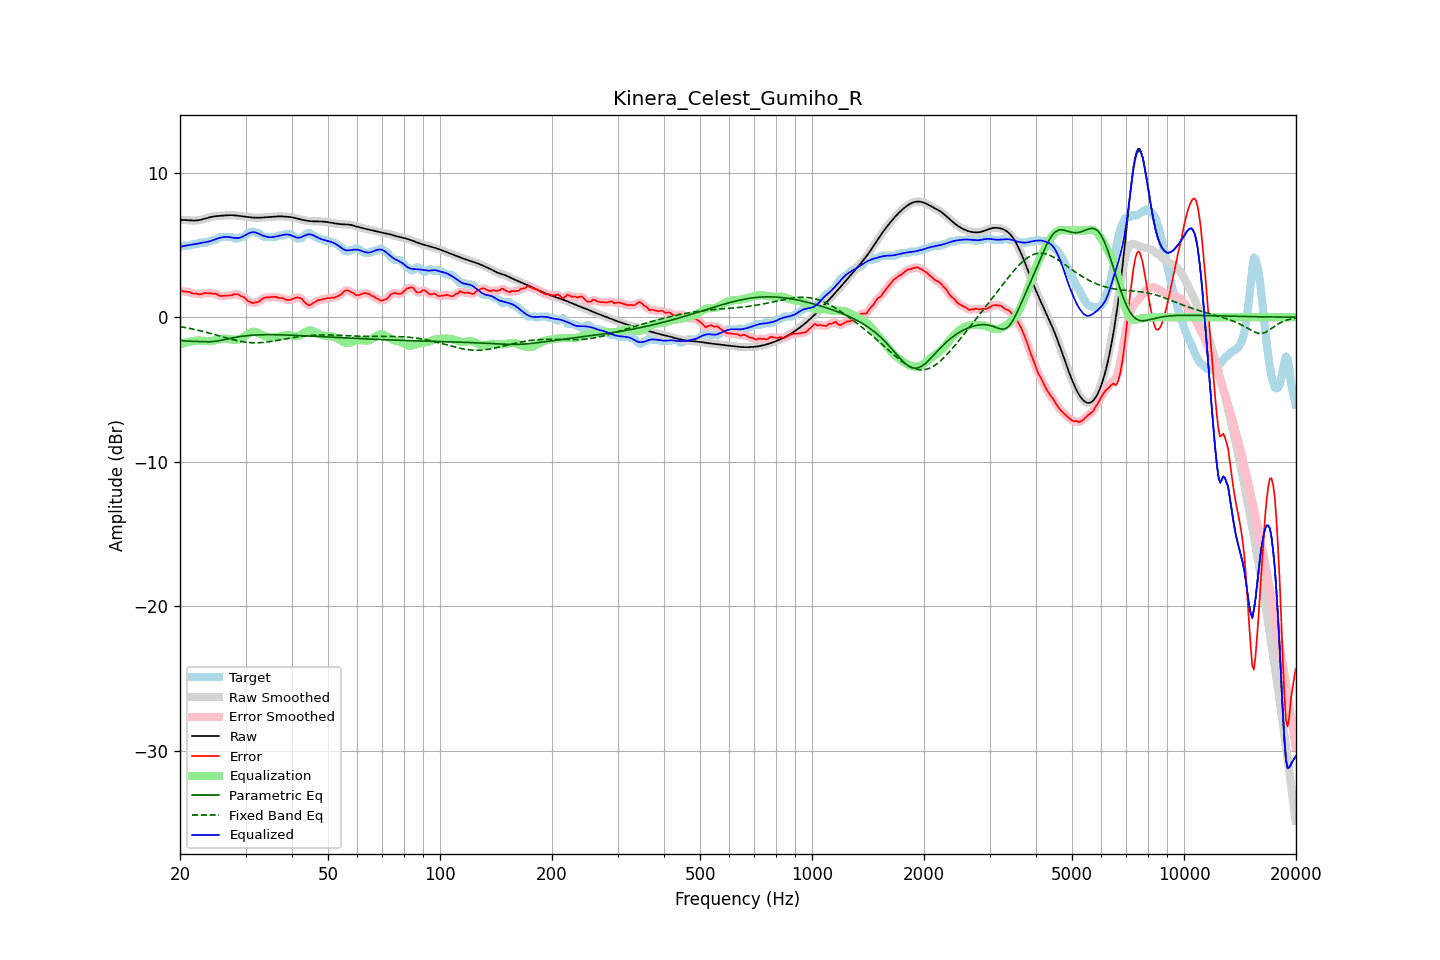

The data file committed next to this chart (first rows):
frequency, raw, error, smoothed, error_smoothed, equalization, parametric_eq, fixed_band_eq, equalized_raw, equalized_smoothed, target
20.00, 6.73, 1.88, 6.73, 1.88, -1.87, -1.58, -0.65, 4.85, 4.85, 4.85
20.20, 6.73, 1.83, 6.73, 1.83, -1.84, -1.61, -0.67, 4.89, 4.89, 4.90
20.40, 6.72, 1.78, 6.72, 1.80, -1.81, -1.63, -0.69, 4.92, 4.91, 4.95
20.61, 6.72, 1.77, 6.72, 1.77, -1.78, -1.64, -0.71, 4.94, 4.94, 4.95
20.81, 6.71, 1.76, 6.71, 1.76, -1.75, -1.65, -0.73, 4.96, 4.96, 4.95
21.02, 6.70, 1.75, 6.70, 1.75, -1.72, -1.66, -0.75, 4.97, 4.97, 4.95
21.23, 6.69, 1.74, 6.69, 1.72, -1.70, -1.66, -0.77, 4.99, 4.99, 4.95
21.44, 6.68, 1.68, 6.68, 1.68, -1.68, -1.67, -0.80, 5.00, 5.00, 5.01
21.66, 6.68, 1.63, 6.68, 1.65, -1.66, -1.67, -0.82, 5.02, 5.02, 5.05
21.87, 6.68, 1.63, 6.68, 1.63, -1.64, -1.67, -0.85, 5.04, 5.04, 5.05
22.09, 6.68, 1.64, 6.68, 1.62, -1.62, -1.68, -0.87, 5.06, 5.06, 5.05
22.31, 6.70, 1.61, 6.70, 1.60, -1.61, -1.68, -0.90, 5.08, 5.08, 5.08
22.54, 6.71, 1.57, 6.71, 1.59, -1.61, -1.69, -0.92, 5.10, 5.10, 5.15
22.76, 6.74, 1.59, 6.74, 1.59, -1.62, -1.69, -0.95, 5.12, 5.12, 5.15
22.99, 6.76, 1.62, 6.76, 1.62, -1.62, -1.69, -0.98, 5.14, 5.14, 5.15
23.22, 6.80, 1.65, 6.80, 1.65, -1.63, -1.70, -1.01, 5.16, 5.16, 5.15
23.45, 6.83, 1.68, 6.83, 1.66, -1.65, -1.70, -1.03, 5.18, 5.18, 5.15
23.69, 6.86, 1.65, 6.86, 1.67, -1.66, -1.70, -1.06, 5.21, 5.21, 5.21
23.92, 6.89, 1.65, 6.89, 1.66, -1.66, -1.70, -1.09, 5.23, 5.23, 5.25
24.16, 6.92, 1.68, 6.92, 1.65, -1.66, -1.69, -1.12, 5.26, 5.26, 5.25
24.40, 6.95, 1.63, 6.95, 1.65, -1.64, -1.69, -1.15, 5.30, 5.30, 5.31
24.65, 6.96, 1.62, 6.96, 1.64, -1.62, -1.68, -1.19, 5.35, 5.35, 5.35
24.89, 6.98, 1.63, 6.98, 1.61, -1.59, -1.67, -1.22, 5.39, 5.39, 5.35
25.14, 6.99, 1.58, 6.99, 1.58, -1.56, -1.65, -1.25, 5.43, 5.43, 5.41
25.39, 7.00, 1.52, 7.00, 1.53, -1.54, -1.63, -1.28, 5.46, 5.46, 5.48
25.65, 7.01, 1.46, 7.01, 1.48, -1.51, -1.61, -1.31, 5.49, 5.49, 5.55
25.91, 7.02, 1.47, 7.02, 1.47, -1.50, -1.59, -1.35, 5.52, 5.52, 5.55
26.16, 7.02, 1.48, 7.02, 1.47, -1.48, -1.57, -1.38, 5.54, 5.54, 5.55
26.43, 7.03, 1.49, 7.03, 1.49, -1.48, -1.54, -1.41, 5.55, 5.55, 5.55
26.69, 7.04, 1.50, 7.04, 1.50, -1.49, -1.52, -1.44, 5.55, 5.56, 5.55
26.96, 7.05, 1.50, 7.05, 1.50, -1.50, -1.50, -1.47, 5.55, 5.55, 5.55
27.23, 7.05, 1.51, 7.05, 1.51, -1.53, -1.47, -1.50, 5.53, 5.53, 5.55
27.50, 7.05, 1.51, 7.05, 1.53, -1.55, -1.45, -1.53, 5.51, 5.51, 5.55
27.77, 7.05, 1.56, 7.05, 1.56, -1.56, -1.42, -1.56, 5.49, 5.49, 5.49
28.05, 7.04, 1.60, 7.04, 1.58, -1.56, -1.40, -1.58, 5.48, 5.48, 5.45
28.33, 7.03, 1.58, 7.03, 1.59, -1.56, -1.38, -1.61, 5.47, 5.47, 5.45
28.62, 7.02, 1.57, 7.02, 1.56, -1.55, -1.36, -1.63, 5.47, 5.47, 5.45
28.90, 7.00, 1.53, 7.00, 1.52, -1.51, -1.34, -1.66, 5.49, 5.49, 5.47
29.19, 6.99, 1.44, 6.99, 1.47, -1.46, -1.33, -1.68, 5.52, 5.52, 5.54
29.48, 6.97, 1.43, 6.97, 1.42, -1.40, -1.31, -1.70, 5.57, 5.57, 5.55
29.78, 6.96, 1.37, 6.96, 1.35, -1.32, -1.30, -1.71, 5.63, 5.63, 5.59
30.08, 6.94, 1.27, 6.94, 1.26, -1.24, -1.28, -1.73, 5.70, 5.70, 5.68
30.38, 6.93, 1.13, 6.93, 1.16, -1.17, -1.27, -1.74, 5.76, 5.76, 5.80
30.68, 6.92, 1.07, 6.92, 1.07, -1.10, -1.26, -1.75, 5.81, 5.81, 5.85
30.99, 6.91, 1.04, 6.91, 1.02, -1.05, -1.25, -1.76, 5.85, 5.85, 5.86
31.30, 6.89, 0.97, 6.89, 1.00, -1.02, -1.24, -1.76, 5.88, 5.88, 5.93
31.61, 6.88, 0.99, 6.88, 0.99, -1.01, -1.24, -1.77, 5.88, 5.88, 5.89
31.93, 6.88, 1.03, 6.88, 1.01, -1.02, -1.23, -1.77, 5.86, 5.86, 5.85
32.24, 6.88, 1.03, 6.88, 1.04, -1.06, -1.22, -1.77, 5.82, 5.82, 5.85
32.57, 6.88, 1.08, 6.88, 1.09, -1.11, -1.22, -1.76, 5.77, 5.77, 5.79
32.89, 6.88, 1.16, 6.88, 1.16, -1.17, -1.22, -1.76, 5.71, 5.71, 5.72
33.22, 6.89, 1.25, 6.89, 1.24, -1.22, -1.21, -1.75, 5.67, 5.67, 5.64
33.55, 6.90, 1.32, 6.90, 1.31, -1.27, -1.21, -1.74, 5.62, 5.62, 5.57
33.89, 6.90, 1.36, 6.90, 1.35, -1.32, -1.21, -1.73, 5.58, 5.58, 5.55
34.23, 6.91, 1.37, 6.91, 1.37, -1.36, -1.21, -1.72, 5.55, 5.55, 5.55
34.57, 6.92, 1.37, 6.92, 1.38, -1.38, -1.21, -1.70, 5.54, 5.54, 5.55
34.92, 6.93, 1.38, 6.93, 1.38, -1.40, -1.21, -1.69, 5.53, 5.53, 5.55
35.27, 6.94, 1.39, 6.94, 1.39, -1.40, -1.21, -1.67, 5.53, 5.53, 5.55
35.62, 6.94, 1.40, 6.94, 1.40, -1.40, -1.21, -1.65, 5.55, 5.55, 5.55
35.97, 6.95, 1.41, 6.95, 1.40, -1.39, -1.21, -1.63, 5.56, 5.56, 5.55
... 635 more rows
